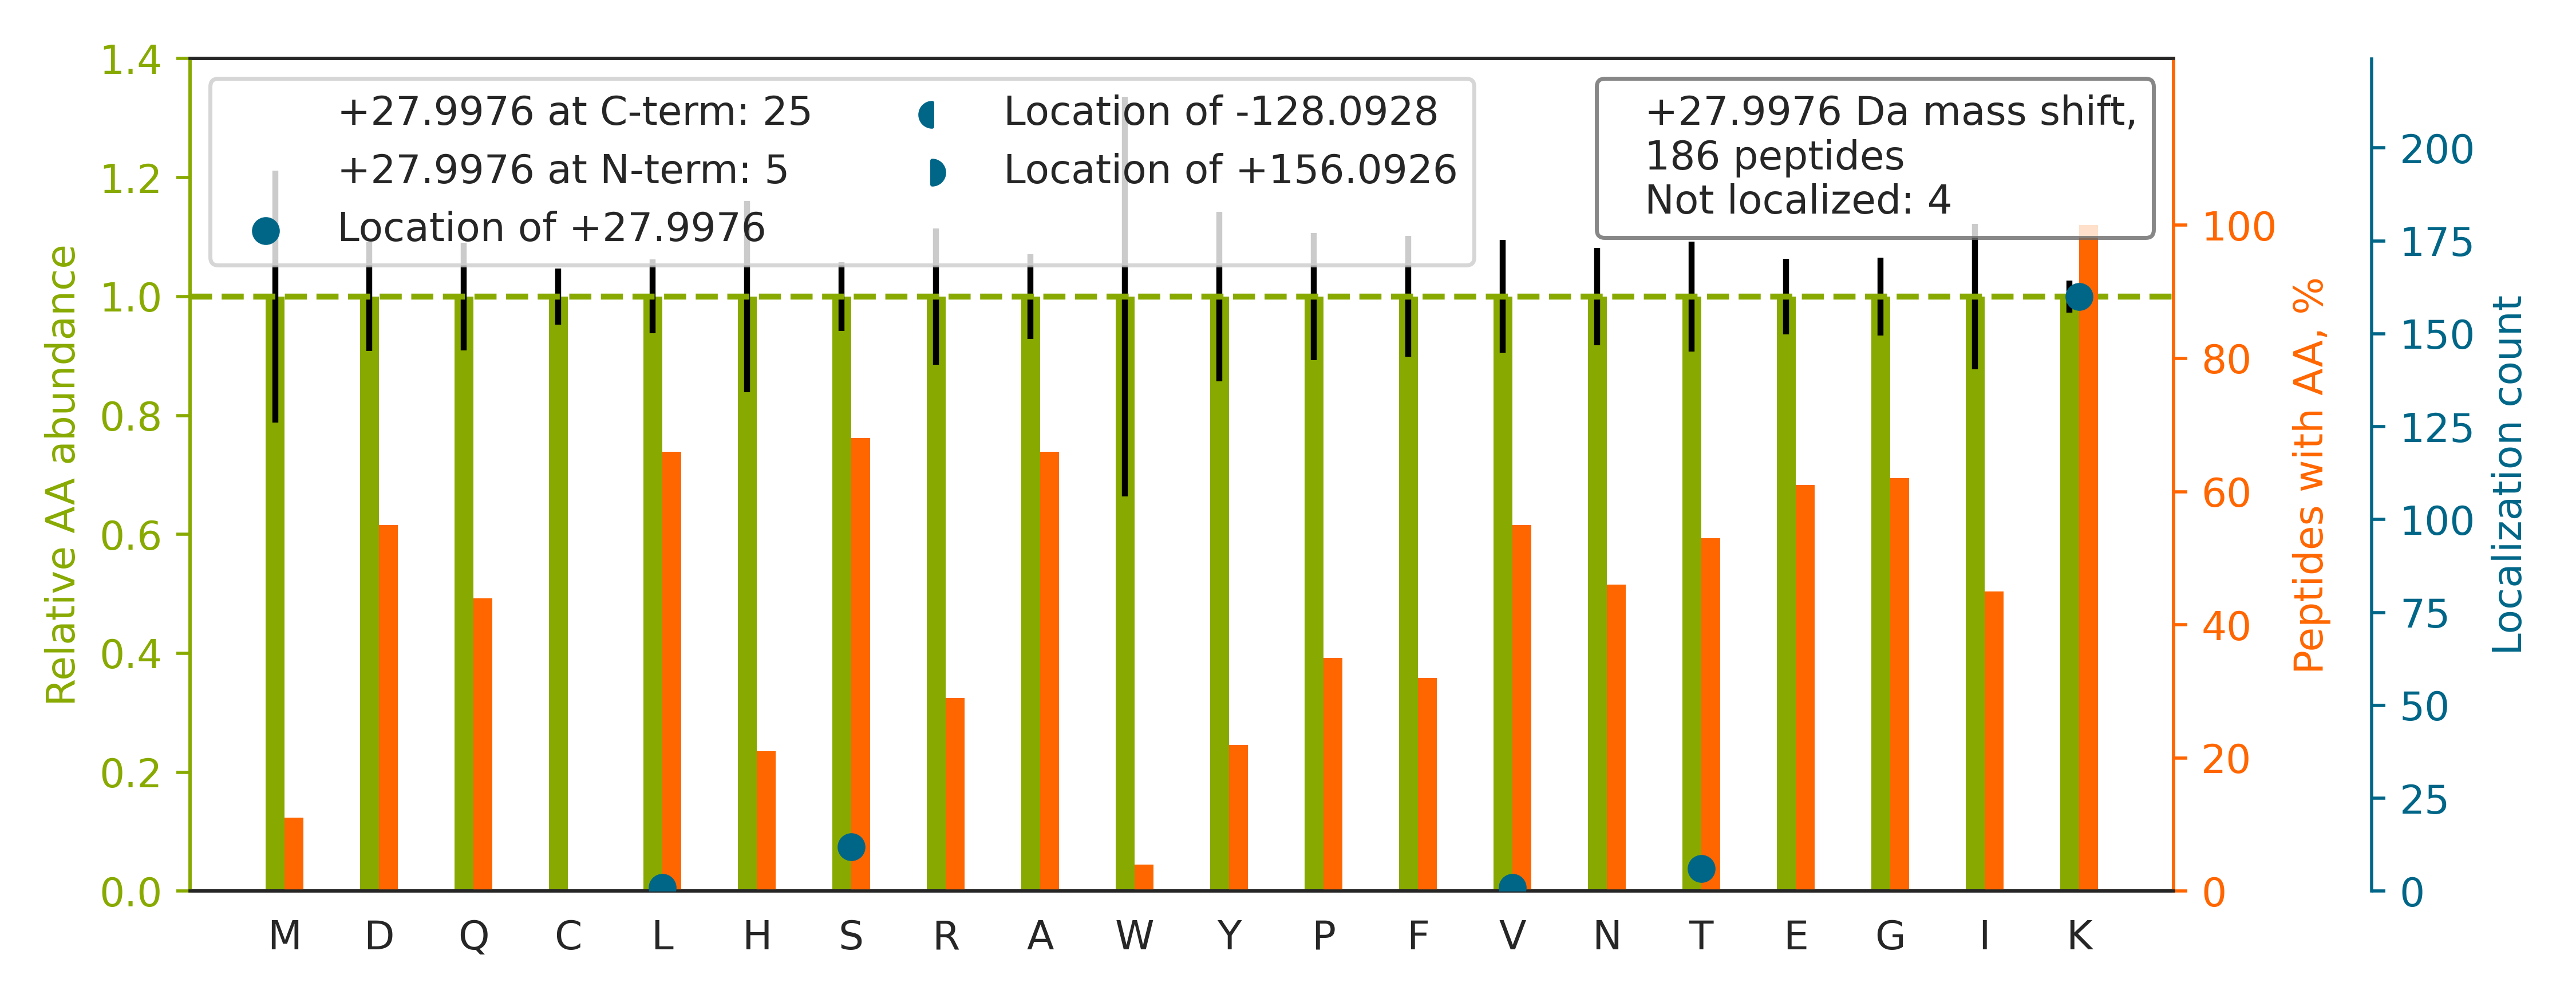

Data behind this chart, as committed beside it:
top isoform	localization score	spectrum
K.IHVQSSSDSS[+28]DEPAEKR.E	0.998	02330a_GC2_3990_11_PTM_TrainKit_Kmod_For…
K.ANEK[+28]TESSSAQQVAVSR.L	0.9925	02330a_GC2_3990_11_PTM_TrainKit_Kmod_For…
K.VLTANSNPSSPS[+28]AAKR.R	0.9996	02330a_GC2_3990_11_PTM_TrainKit_Kmod_For…
R.DASTLQS[+28]QKAEGTGDAK.-	0.5151	02330a_GC2_3990_11_PTM_TrainKit_Kmod_For…
R.SSFAYK[+28]DQNENR.W	1	02330a_GC2_3990_11_PTM_TrainKit_Kmod_For…
R.VYIASSSGSTAIK[+28]K.K	0.9996	02330a_GC2_3990_11_PTM_TrainKit_Kmod_For…
R.LQAAYAGDKADDIQK[+28].R	1	02330a_GC2_3990_11_PTM_TrainKit_Kmod_For…
K.ASDTSSETVFGK[+28]R.G	1	02330a_GC2_3990_11_PTM_TrainKit_Kmod_For…
K.VSPASSVDSNIPSSQGYK[+28]K.E	0.7518	02330a_GC2_3990_11_PTM_TrainKit_Kmod_For…
K.LTSLNVK[+28]YNNDK.S	1	02330a_GC2_3990_11_PTM_TrainKit_Kmod_For…
K.ITESVAETAQTIK[+28]K.S	0.994	02330a_GC2_3990_11_PTM_TrainKit_Kmod_For…
K.DYSSGFGGK[+28]YGVQADR.V	1	02330a_GC2_3990_11_PTM_TrainKit_Kmod_For…
R.ALASIDS[+28]KLNQAK.G	1	02330a_GC2_3990_11_PTM_TrainKit_Kmod_For…
K.FSAYIK[+28]NSNPALNDNLEK.G	1	02330a_GC2_3990_11_PTM_TrainKit_Kmod_For…
K.GFALVGVGSEASSK[+28]K.L	0.3912	02330a_GC2_3990_11_PTM_TrainKit_Kmod_For…
R.ATVASSTQK[+28]FQDLGVK.N	0.04981	02330a_GC2_3990_11_PTM_TrainKit_Kmod_For…
R.TTGFYSGFSEVAEK[+28]R.I	1	02330a_GC2_3990_11_PTM_TrainKit_Kmod_For…
R.TVS[+28]KVDDFLANEAK.G	1	02330a_GC2_3990_11_PTM_TrainKit_Kmod_For…
K.ANLEK[+28]AQAELVGTADEATR.A	0.9398	02330a_GC2_3990_11_PTM_TrainKit_Kmod_For…
R.YEQEHAAIQDK[+28]LFQVAK.R	1	02330a_GC2_3990_11_PTM_TrainKit_Kmod_For…
K.IDLPAENSNSETIIIT[+28]GKR.A	1	02330a_GC2_3990_11_PTM_TrainKit_Kmod_For…
K.FLQEFYQDDELGK[+28]K.Q	0.9923	02330a_GC2_3990_11_PTM_TrainKit_Kmod_For…
K.VQGGALEDSQLVAGVAFKK[+28].T	1	02330a_GC2_3990_11_PTM_TrainKit_Kmod_For…
K.GADFLVTEVENGGSLGSK[+28]K.G	0.9338	02330a_GC2_3990_11_PTM_TrainKit_Kmod_For…
K.V[+28]GLQVVAVKAPGFGDNR.K	1.0	02330a_GC2_3990_11_PTM_TrainKit_Kmod_For…
R.STGLELETPSLVPVKK[+28].N	0.8564	02330a_GC2_3990_11_PTM_TrainKit_Kmod_For…
K.VNVEAPDVNLEGLGGK[+28]LK.G	0.8559	02330a_GC2_3990_11_PTM_TrainKit_Kmod_For…
R.DYSAPVNFISAGLKK[+28].G	1	02330a_GC2_3990_11_PTM_TrainKit_Kmod_For…
R.YEEIVK[+28]EVSTYIK.K	1	02330a_GC2_3990_11_PTM_TrainKit_Kmod_For…
K.ISSNFSSIIAEK[+28]LR.C	1	02330a_GC2_3990_11_PTM_TrainKit_Kmod_For…
K.DLSTVEALQNLK[+28]NLK.S	1	02330a_GC2_3990_11_PTM_TrainKit_Kmod_For…
K.DESFLGK[+28]LGGTLAR.K	1	02330a_GC2_3990_11_PTM_TrainKit_Kmod_For…
K.DDSFLGK[+28]LGGTLAR.R	0.9998	02330a_GC2_3990_11_PTM_TrainKit_Kmod_For…
K.SNEEGSEEK[+28]GPEVR.E	1	02330a_GC2_3990_11_PTM_TrainKit_Kmod_For…
R.AQQHWGSGVGVK[+28]K.L	0.9913	02330a_GC2_3990_11_PTM_TrainKit_Kmod_For…
K.IVS[+28]GKDYNVTANSK.L	0.9999	02330a_GC2_3990_11_PTM_TrainKit_Kmod_For…
K.SPSDSGYSYETIGKT[+28]TK.T	0.3285	02330a_GC2_3990_11_PTM_TrainKit_Kmod_For…
K.AAQASDLEK[+28]IHLDEK.S	1	02330a_GC2_3990_11_PTM_TrainKit_Kmod_For…
R.IVFS[+28]GNLFQHQEDSKK.W	1.0	02330a_GC2_3990_11_PTM_TrainKit_Kmod_For…
K.FGTINIVHPKLGS[+28]YTK.I	0.9993	02330a_GC2_3990_11_PTM_TrainKit_Kmod_For…
R.IVEK[+28]YGYTHLSAGELLR.D	1	02330a_GC2_3990_11_PTM_TrainKit_Kmod_For…
K.SITHSTVGSK[+28]GEK.D	0.9496	02330a_GC2_3990_11_PTM_TrainKit_Kmod_For…
R.SSGPGGQNVNK[+28]VNSK.A	0.9999	02330a_GC2_3990_11_PTM_TrainKit_Kmod_For…
R.GWLKS[+28]NVSDAVAQSTR.I	0.9997	02330a_GC2_3990_11_PTM_TrainKit_Kmod_For…
K.VGVEVPDVNIEGPEGKLK[+28].G	1.0	02330a_GC2_3990_11_PTM_TrainKit_Kmod_For…
K.VGDDIAK[+28]ATGDWK.G	0.9995	02330a_GC2_3990_11_PTM_TrainKit_Kmod_For…
K.GGPGSTLSFVGK[+28]R.R	1	02330a_GC2_3990_11_PTM_TrainKit_Kmod_For…
K.TQAYQDQK[+28]PGTSGLR.K	0.9973	02330a_GC2_3990_11_PTM_TrainKit_Kmod_For…
K.ASNAAVK[+28]LAESK.V	1	02330a_GC2_3990_11_PTM_TrainKit_Kmod_For…
R.LQEK[+28]VESAQSEQK.N	0.9997	02330a_GC2_3990_11_PTM_TrainKit_Kmod_For…
R.VFIGNLNTLVVKK[+28].S	1	02330a_GC2_3990_11_PTM_TrainKit_Kmod_For…
K.IHNAENIQPGEQKYEYK[+28].S	1	02330a_GC2_3990_11_PTM_TrainKit_Kmod_For…
R.GTITVSAQELK[+28]DNR.V	1	02330a_GC2_3990_11_PTM_TrainKit_Kmod_For…
K.VGIDTPDIDIHGPEGKLK[+28].G	1	02330a_GC2_3990_11_PTM_TrainKit_Kmod_For…
K.VLDSGAPIKIPVGPET[+28]LGR.I	0.9982	02330a_GC2_3990_11_PTM_TrainKit_Kmod_For…
R.DTPTSAGPNSFNKGK[+28].H	0.7794	02330a_GC2_3990_11_PTM_TrainKit_Kmod_For…
K.YIEIYVQK[+28]VNPSR.L	1	02330a_GC2_3990_11_PTM_TrainKit_Kmod_For…
K.DFDTALK[+28]HYDK.A	1	02330a_GC2_3990_11_PTM_TrainKit_Kmod_For…
R.VTLEVGK[+28]VIQQGR.Q	1	02330a_GC2_3990_11_PTM_TrainKit_Kmod_For…
K.GTVPDDAVEALADSLGKK[+28].E	0.123	02330a_GC2_3990_11_PTM_TrainKit_Kmod_For…
... 126 more rows
